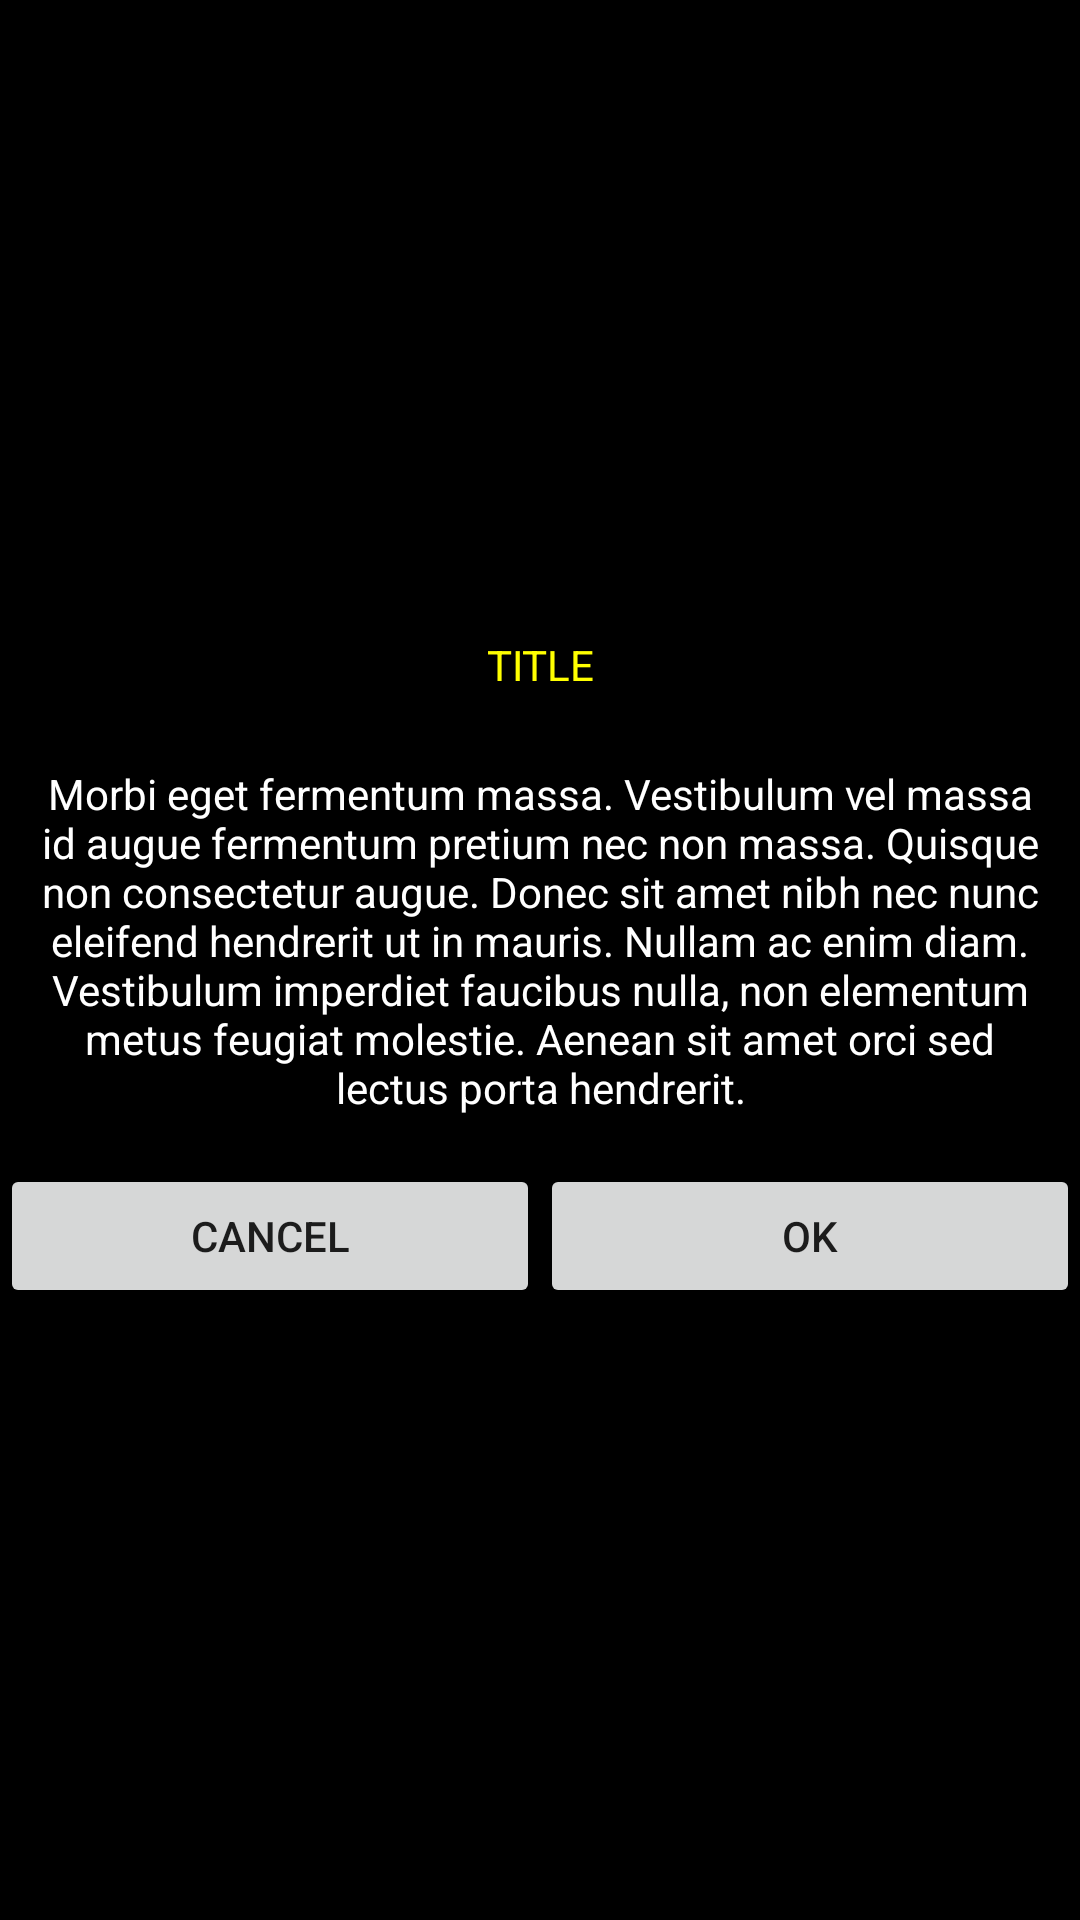

This screen was rendered from an Android layout file. Write that file and the resources it references.
<!-- AndroidManifest.xml: application theme Theme.FragmentExp -->
<!-- res/layout/popup_black.xml -->
<?xml version="1.0" encoding="utf-8"?>
<layout xmlns:android="http://schemas.android.com/apk/res/android">

    <data></data>

    <FrameLayout
        android:layout_width="wrap_content"
        android:layout_height="wrap_content"
        android:layout_marginStart="20dp"
        android:layout_marginEnd="20dp"
        android:background="@color/black"
        android:minWidth="200dp">

        <LinearLayout
            android:layout_width="match_parent"
            android:layout_height="wrap_content"
            android:layout_gravity="center"
            android:gravity="center_horizontal"
            android:orientation="vertical">

            <TextView
                android:layout_width="match_parent"
                android:layout_height="wrap_content"
                android:layout_marginTop="8dp"
                android:layout_marginBottom="16dp"
                android:gravity="center"
                android:text="TITLE"
                android:textColor="#ffff00" />

            <FrameLayout
                android:layout_width="match_parent"
                android:layout_height="wrap_content"
                android:layout_marginBottom="8dp"
                android:padding="8dp">

                <TextView
                    android:layout_width="match_parent"
                    android:layout_height="wrap_content"
                    android:gravity="center_horizontal"
                    android:text="Morbi eget fermentum massa. Vestibulum vel massa id augue fermentum pretium nec non massa. Quisque non consectetur augue. Donec sit amet nibh nec nunc eleifend hendrerit ut in mauris. Nullam ac enim diam. Vestibulum imperdiet faucibus nulla, non elementum metus feugiat molestie. Aenean sit amet orci sed lectus porta hendrerit."
                    android:textColor="@color/white" />
            </FrameLayout>

            <LinearLayout
                android:layout_width="match_parent"
                android:layout_height="wrap_content"
                android:orientation="horizontal"
                android:weightSum="2">

                <Button
                    android:id="@+id/buttonCancel"
                    android:layout_width="0dp"
                    android:layout_height="wrap_content"
                    android:layout_weight="1"
                    android:text="CANCEL" />

                <Button
                    android:id="@+id/buttonOK"
                    android:layout_width="0dp"
                    android:layout_height="wrap_content"
                    android:layout_weight="1"
                    android:text="OK" />
            </LinearLayout>
        </LinearLayout>

    </FrameLayout>
</layout>
<!-- resources referenced by this layout -->
<resources>
  <style name="Theme.FragmentExp" parent="Theme.MaterialComponents.Light.NoActionBar">
          <item name="windowActionBar">false</item>
          <item name="windowNoTitle">true</item>
          <item name="android:windowDrawsSystemBarBackgrounds">true</item>
          <item name="android:windowLightStatusBar" tools:targetApi="m">true</item>
          <item name="android:statusBarColor" tools:targetApi="l">@android:color/black</item>
  
          
          <item name="colorPrimary">@color/black</item>
          <item name="colorPrimaryVariant">#404040</item>
          <item name="colorOnPrimary">@color/white</item>
  
          
          <item name="colorSecondary">#ff8080</item>
          <item name="colorSecondaryVariant">#aa4040</item>
          <item name="colorOnSecondary">@color/black</item>
      </style>
  <!-- not gathered from this repository: default colours our renderer supplied (Android Studio template values) -->
  <color name="black">#FF000000</color>
  <color name="white">#FFFFFFFF</color>
</resources>
